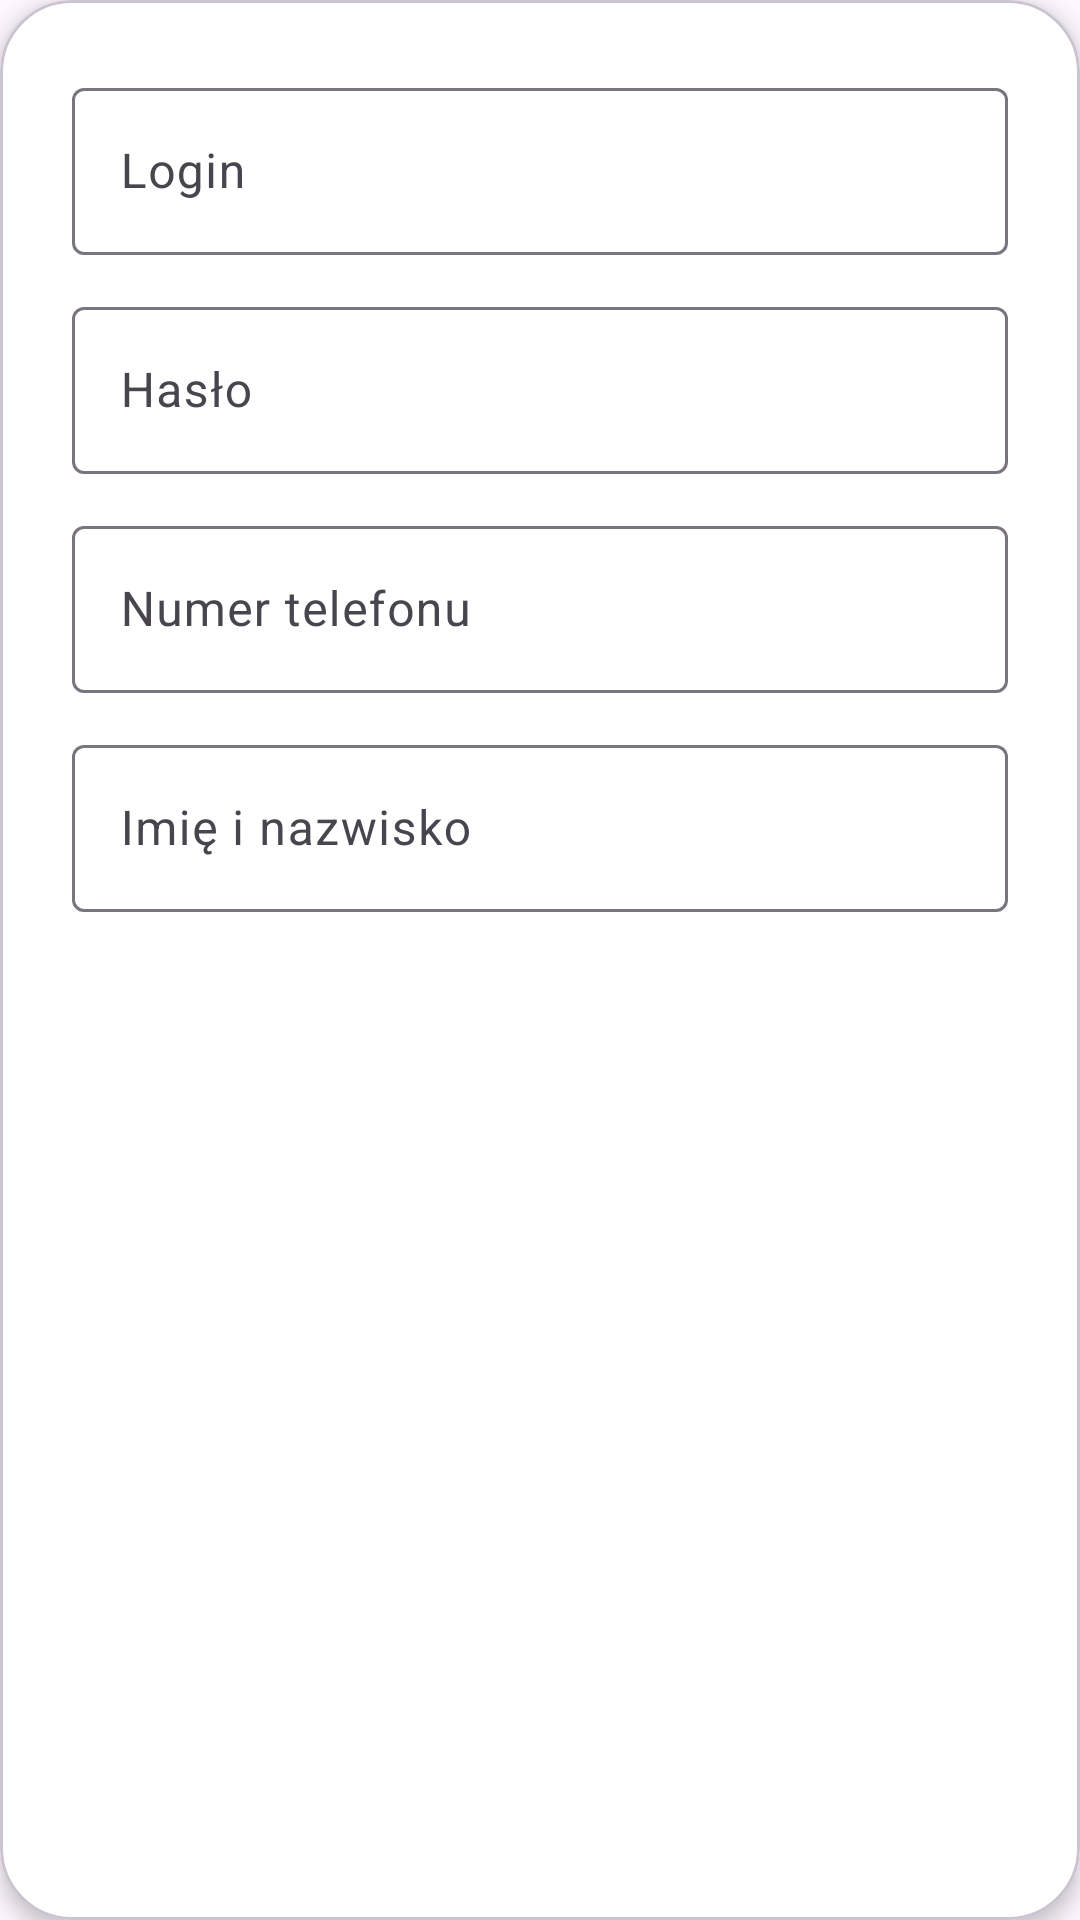

Layout XML and referenced resources for this Android screen:
<!-- AndroidManifest.xml: application theme Theme.Nursely -->
<!-- res/layout/dialog_add_nurse.xml -->
<?xml version="1.0" encoding="utf-8"?>
<com.google.android.material.card.MaterialCardView xmlns:android="http://schemas.android.com/apk/res/android"
    xmlns:app="http://schemas.android.com/apk/res-auto"
    android:layout_width="match_parent"
    android:layout_height="wrap_content"
    android:layout_margin="16dp"
    app:cardCornerRadius="24dp"
    app:cardElevation="4dp"
    android:backgroundTint="@android:color/white">

    <LinearLayout
        android:layout_width="match_parent"
        android:layout_height="wrap_content"
        android:orientation="vertical"
        android:padding="24dp">

        <com.google.android.material.textfield.TextInputLayout
            android:layout_width="match_parent"
            android:layout_height="wrap_content"
            android:hint="Login">

            <com.google.android.material.textfield.TextInputEditText
                android:id="@+id/loginInput"
                android:layout_width="match_parent"
                android:layout_height="wrap_content"
                android:inputType="text" />
        </com.google.android.material.textfield.TextInputLayout>

        <com.google.android.material.textfield.TextInputLayout
            android:layout_width="match_parent"
            android:layout_height="wrap_content"
            android:hint="Hasło"
            android:layout_marginTop="12dp">

            <com.google.android.material.textfield.TextInputEditText
                android:id="@+id/passwordInput"
                android:layout_width="match_parent"
                android:layout_height="wrap_content"
                android:inputType="textPassword" />
        </com.google.android.material.textfield.TextInputLayout>

        <com.google.android.material.textfield.TextInputLayout
            android:layout_width="match_parent"
            android:layout_height="wrap_content"
            android:hint="Numer telefonu"
            android:layout_marginTop="12dp">

            <com.google.android.material.textfield.TextInputEditText
                android:id="@+id/phoneInput"
                android:layout_width="match_parent"
                android:layout_height="wrap_content"
                android:inputType="phone" />
        </com.google.android.material.textfield.TextInputLayout>

        <com.google.android.material.textfield.TextInputLayout
            android:layout_width="match_parent"
            android:layout_height="wrap_content"
            android:hint="Imię i nazwisko"
            android:layout_marginTop="12dp">

            <com.google.android.material.textfield.TextInputEditText
                android:id="@+id/fullNameInput"
                android:layout_width="match_parent"
                android:layout_height="wrap_content"
                android:inputType="textPersonName" />
        </com.google.android.material.textfield.TextInputLayout>

    </LinearLayout>
</com.google.android.material.card.MaterialCardView>
<!-- resources referenced by this layout -->
<resources>
  <style name="Theme.Nursely" parent="Base.Theme.Nursely" />
  <style name="Base.Theme.Nursely" parent="Theme.Material3.DayNight.NoActionBar">
          
          
      </style>
</resources>
